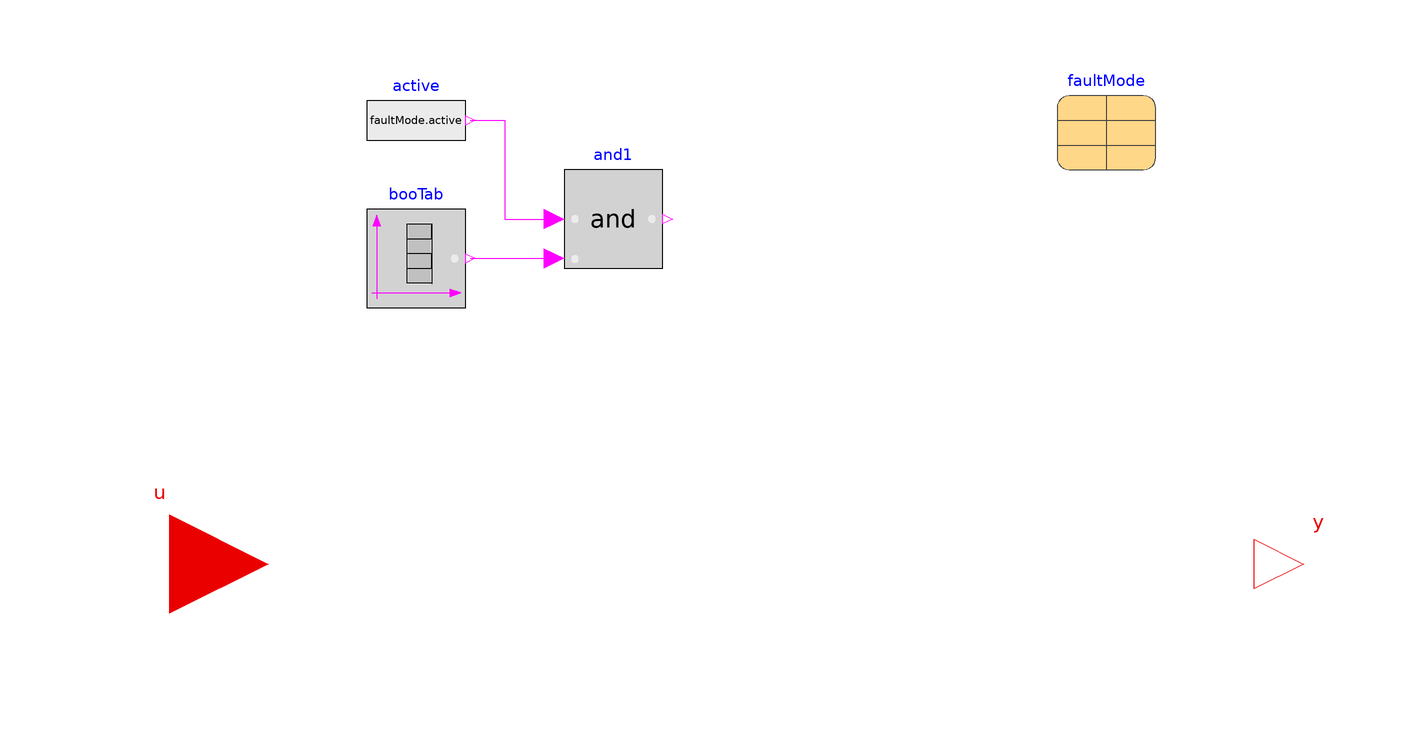

The component connection diagram of the Modelica model below, drawn from its own Placement and Line annotations.

model RealFixedDelay "Trigger fixed delay event"

  extends FaultInjection.Utilities.InsertionTypes.Interfaces.FaultInterfaceReal;
  parameter Modelica.SIunits.Time delayTime
    "Delay time of output with respect to input signal";
  parameter Generic.faultMode faultMode
    annotation (Placement(transformation(extent={{60,80},{80,100}})));

  Modelica.Blocks.Sources.BooleanTable booTab(final startValue=false, table={
        faultMode.startTime,faultMode.endTime})     "Boolean table"
    annotation (Placement(transformation(extent={{-80,52},{-60,72}})));
  Modelica.Blocks.Logical.And and1
    annotation (Placement(transformation(extent={{-40,60},{-20,80}})));
  Modelica.Blocks.Sources.BooleanExpression active(y=faultMode.active)
    "Fault is injected"
    annotation (Placement(transformation(extent={{-80,80},{-60,100}})));

equation
  if and1.y then
    y = delay(u, delayTime);
  else
    y = u;
  end if;

  connect(booTab.y,and1. u2)
    annotation (Line(points={{-59,62},{-42,62}}, color={255,0,255}));
  connect(active.y,and1. u1) annotation (Line(points={{-59,90},{-52,90},{-52,70},
          {-42,70}}, color={255,0,255}));
  annotation (defaultComponentName="triFixDel",
  Icon(coordinateSystem(preserveAspectRatio=false)), Diagram(
        coordinateSystem(preserveAspectRatio=false)),
    Documentation(info="<html>
<p> This model simulates a DOS attack that inject fixed delay time of the passing signal <code>u</code>. The signal is considered as continuous.
</p>
</html>",
      revisions="<html>
<ul>
<li>
August 20, 2020, by Yangyang Fu:<br/>
First implementation
</li>
</ul>
</html>"));
end RealFixedDelay;